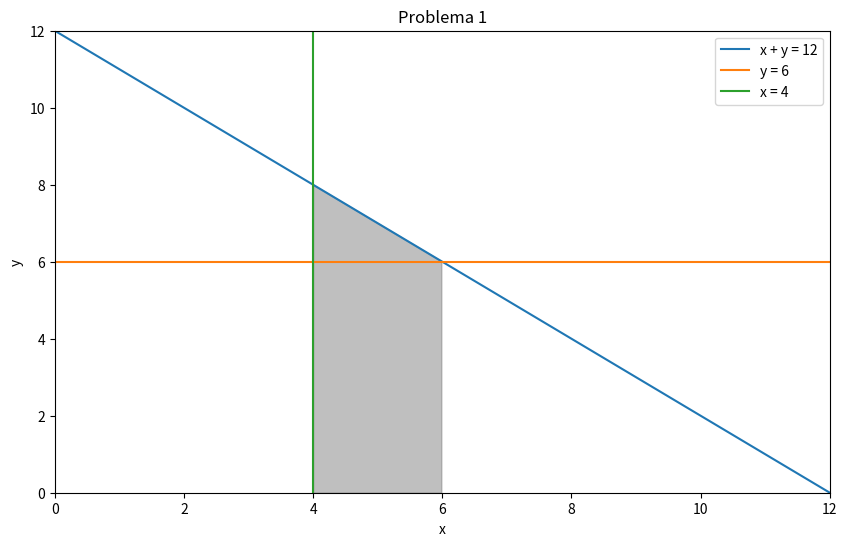
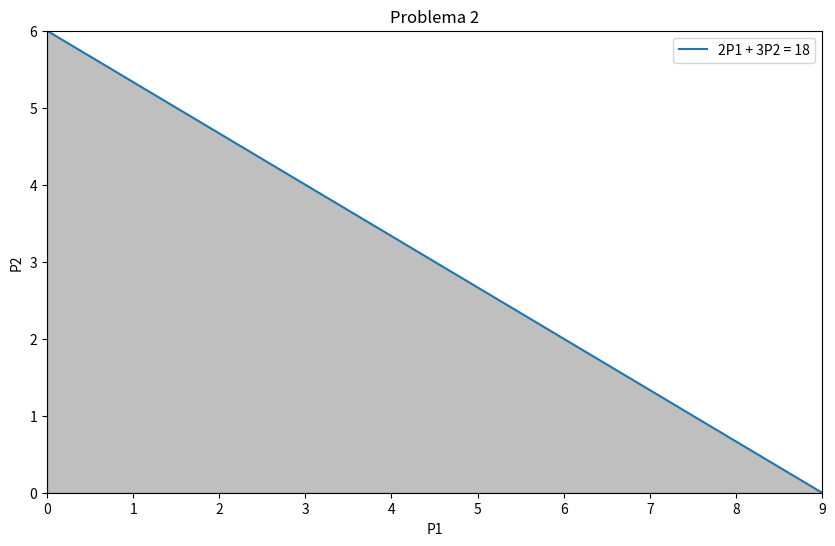
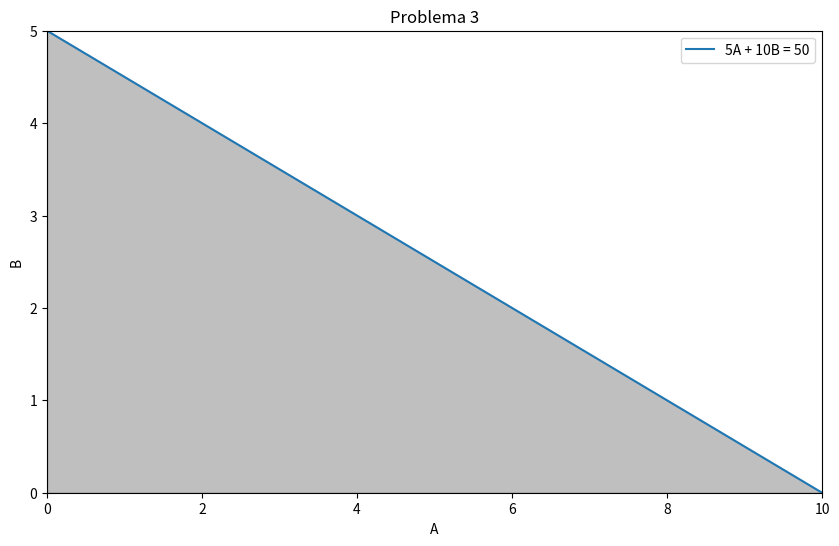

The script that saved these images, in order:
import matplotlib.pyplot as plt
import numpy as np

# Problema 1
x = np.linspace(0, 12, 400)
y1 = 12 - x
y2 = np.full_like(x, 6)
y3 = np.full_like(x, 4)

plt.figure(figsize=(10, 6))
plt.plot(x, y1, label='x + y = 12')
plt.plot(x, y2, label='y = 6')
plt.plot(y3, x, label='x = 4')
plt.fill_between(x, 0, y1, where=(x >= 4) & (y1 >= 6), color='gray', alpha=0.5)
plt.xlim(0, 12)
plt.ylim(0, 12)
plt.xlabel('x')
plt.ylabel('y')
plt.legend()
plt.title('Problema 1')
plt.show()

# Problema 2
P1 = np.linspace(0, 9, 400)
P2 = (18 - 2 * P1) / 3

plt.figure(figsize=(10, 6))
plt.plot(P1, P2, label='2P1 + 3P2 = 18')
plt.fill_between(P1, 0, P2, where=(P1 >= 0) & (P2 >= 0), color='gray', alpha=0.5)
plt.xlim(0, 9)
plt.ylim(0, 6)
plt.xlabel('P1')
plt.ylabel('P2')
plt.legend()
plt.title('Problema 2')
plt.show()

# Problema 3
A = np.linspace(0, 10, 400)
B = (50 - 5 * A) / 10

plt.figure(figsize=(10, 6))
plt.plot(A, B, label='5A + 10B = 50')
plt.fill_between(A, 0, B, where=(A >= 0) & (B >= 0), color='gray', alpha=0.5)
plt.xlim(0, 10)
plt.ylim(0, 5)
plt.xlabel('A')
plt.ylabel('B')
plt.legend()
plt.title('Problema 3')
plt.show()
